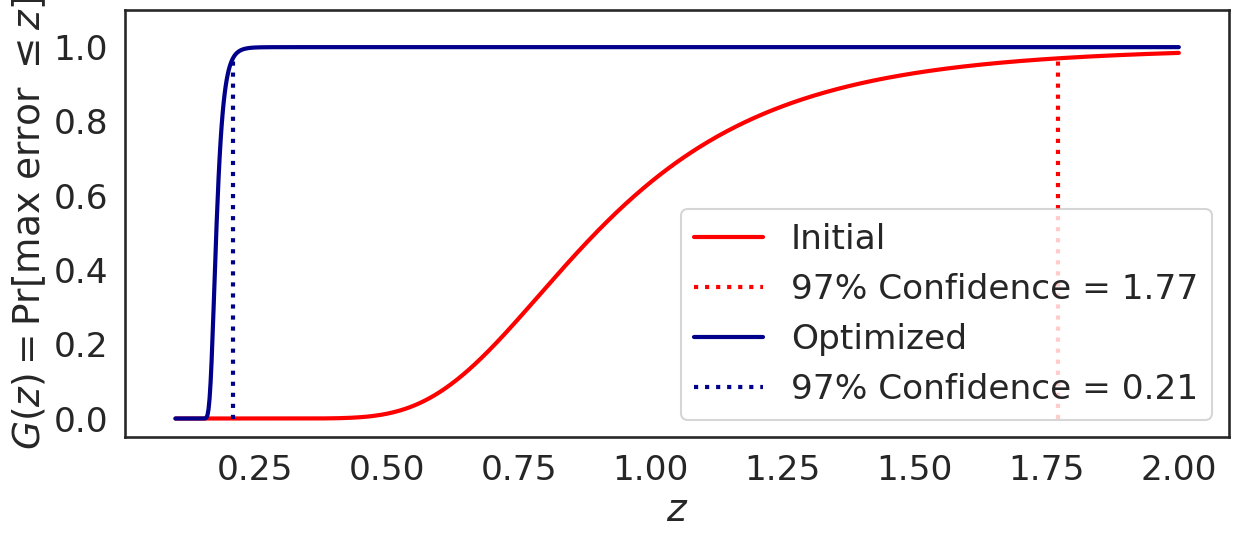

Generate this figure with matplotlib:
import matplotlib.pyplot as plt
import numpy as np
import seaborn as sns


def gevd_cdf(z, mu, xi, sigma):
    """Compute the CDF of the GEVD with the given parameters

    (i.e. probability that max <= z)
    """
    return np.exp(-((1 + xi * (z - mu) / sigma) ** (-1 / xi)))


def plot_gevd(
    mu,
    xi,
    sigma,
    min_z: float = 0.0,
    max_z: float = 10.0,
    ax=None,
    color="darkblue",
    ls="-",
    label=None,
    plot_97=False,
    lw=2,
    metric="max error"
):
    """Plot the generalized extreme value distribution PDF with the given parameters"""
    resolution = int(1e3)
    z = np.linspace(min_z, max_z, resolution)
    G = gevd_cdf(z, mu, xi, sigma)

    # Get the 97% CI
    z_97 = z[np.where(G <= 0.97)[0].max()]

    # Plot the CDF
    if ax is None:
        fig, ax = plt.subplots(figsize=(13, 6))

    if label is not None:
        ax.plot(z, G, linewidth=lw, c=color, label=label, linestyle=ls)
    else:
        ax.plot(z, G, linewidth=lw, c=color, linestyle=ls)

    # Plot the confidence interval
    if plot_97:
        ax.plot(
            [z_97, z_97],
            [0.0, 0.97],
            ":",
            label=f"97% Confidence = {np.round(z_97, 2)}",
            c=color,
            linewidth=lw,
        )

    ax.set_xlabel("$z$")
    ax.set_ylabel(r"$G(z) = \rm{Pr}[$" + metric + r" $\leq z]$")
    ax.set_ylim([-0.05, 1.1])
    ax.legend(loc="lower right")

    return ax


if __name__ == "__main__":
    sns.set_theme(context="talk", style="white", font_scale=1.5)
    ax = plot_gevd(
        0.811,
        0.105,
        0.228,
        0.1,
        2.0,
        None,
        color="red",
        label="Initial",
        plot_97=True,
        lw=3,
    )
    ax = plot_gevd(
        0.174,
        0.059,
        0.009,
        0.1,
        2.0,
        ax,
        color="darkblue",
        label="Optimized",
        plot_97=True,
        lw=3,
    )

    plt.tight_layout()
    plt.show()
